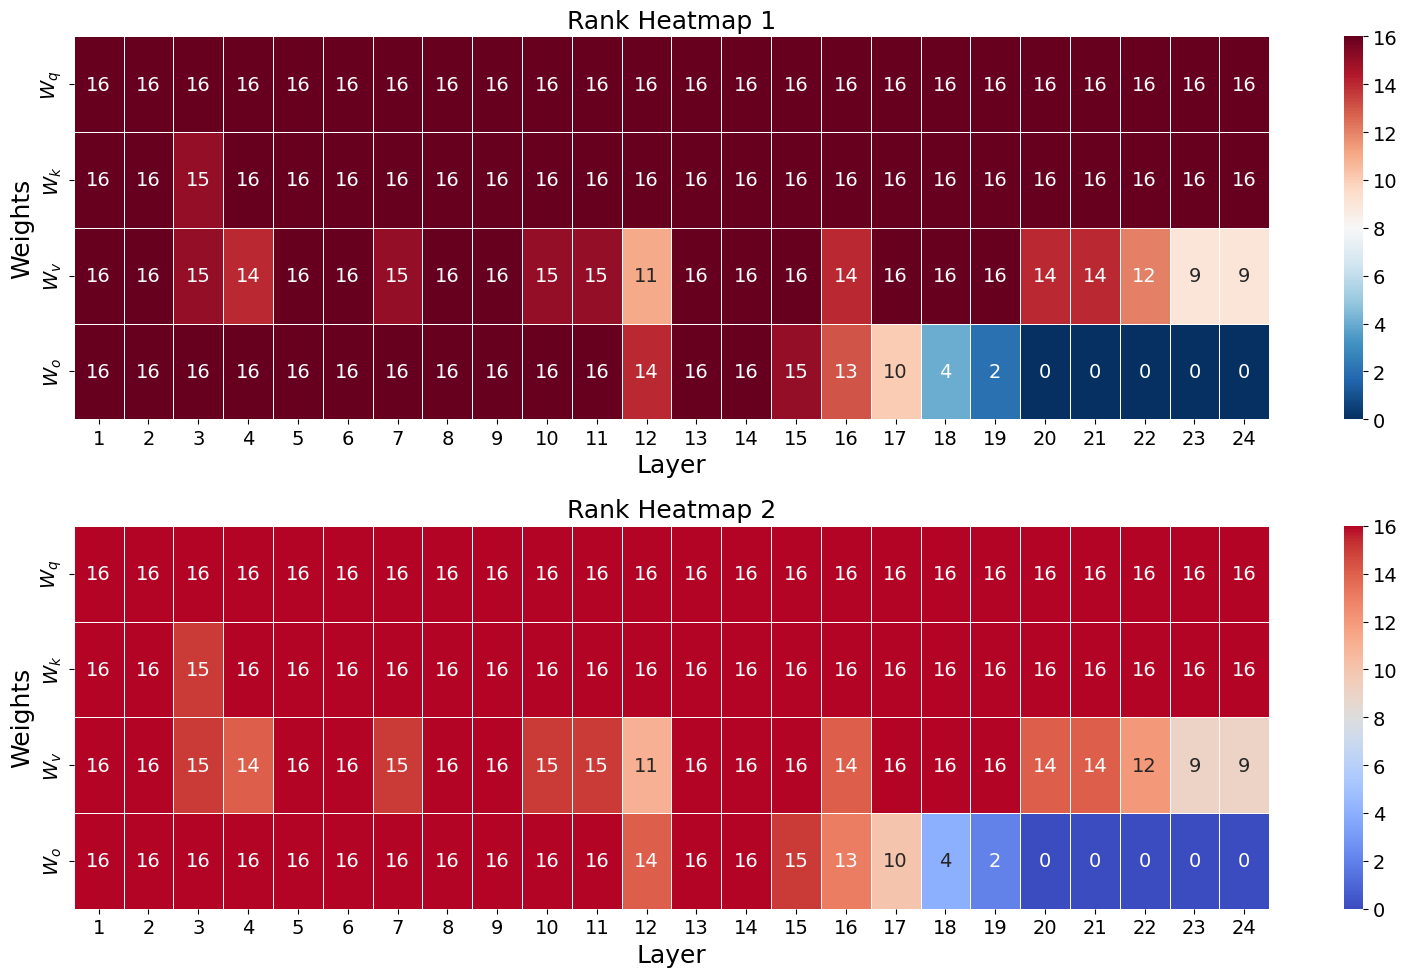

Generate this figure with matplotlib:
import numpy as np
import pandas as pd
import seaborn as sns
import matplotlib.pyplot as plt
from matplotlib import rcParams

# 设置全局字体大小
plt.rcParams.update({'font.size': 14})  # 设置全局字体大小为14
rcParams['font.family'] = 'Times New Roman'  # 使用字体中的无衬线体

# 数据
data = np.array([
    [16, 16, 16, 16, 16, 16, 16, 16, 16, 16, 16, 16, 16, 16, 16, 16, 16, 16, 16, 16, 16, 16, 16, 16],
    [16, 16, 15, 16, 16, 16, 16, 16, 16, 16, 16, 16, 16, 16, 16, 16, 16, 16, 16, 16, 16, 16, 16, 16],
    [16, 16, 15, 14, 16, 16, 15, 16, 16, 15, 15, 11, 16, 16, 16, 14, 16, 16, 16, 14, 14, 12, 9, 9],
    [16, 16, 16, 16, 16, 16, 16, 16, 16, 16, 16, 14, 16, 16, 15, 13, 10, 4, 2, 0, 0, 0, 0, 0],
])

# 创建 DataFrame
df = pd.DataFrame(data, index=['$W_q$', '$W_k$', '$W_v$', '$W_o$'], columns=np.arange(1, 25))

# 创建图形和子图
fig, axs = plt.subplots(nrows=2, ncols=1, figsize=(16, 10))

# 第一个热图
sns.heatmap(df, cmap='RdBu_r', annot=True, fmt='d', linewidths=0.5, ax=axs[0])
axs[0].set_title('Rank Heatmap 1', fontsize=18)
axs[0].set_xlabel('Layer', fontsize=18)
axs[0].set_ylabel('Weights', fontsize=18)

# 第二个热图（可以使用不同的颜色映射进行区分）
sns.heatmap(df, cmap='coolwarm', annot=True, fmt='d', linewidths=0.5, ax=axs[1])
axs[1].set_title('Rank Heatmap 2', fontsize=18)
axs[1].set_xlabel('Layer', fontsize=18)
axs[1].set_ylabel('Weights', fontsize=18)

# 调整布局
plt.tight_layout()

# 保存图像
plt.savefig('./final_rank_heatmaps.png', dpi=300, bbox_inches='tight')
plt.show()
